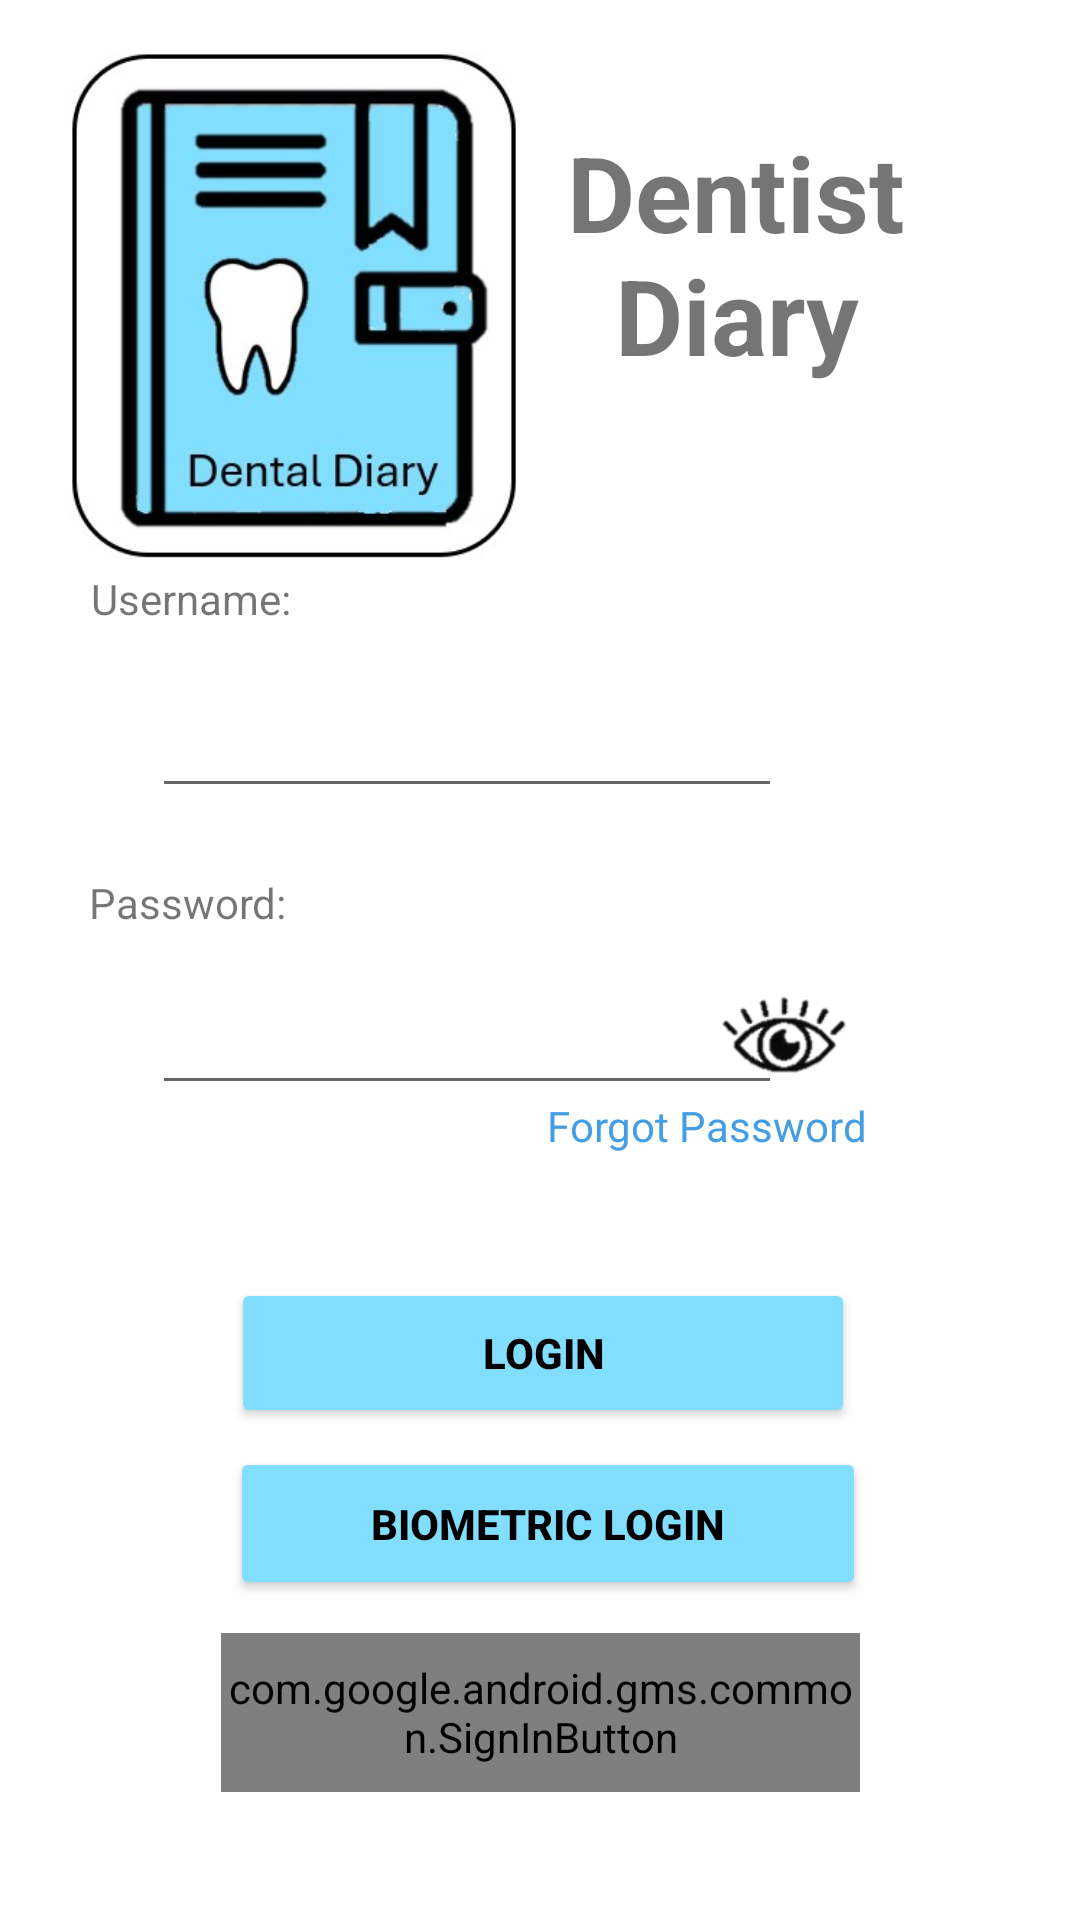

Write the Android layout XML for this screen, with the resource values it uses.
<!-- AndroidManifest.xml: application theme Theme.OPSC7312PoEPart2Code -->
<!-- res/layout/fragment_login_dentist.xml -->
<?xml version="1.0" encoding="utf-8"?>
<FrameLayout xmlns:android="http://schemas.android.com/apk/res/android"
    xmlns:app="http://schemas.android.com/apk/res-auto"
    xmlns:tools="http://schemas.android.com/tools"
    android:layout_width="match_parent"
    android:layout_height="match_parent"
    tools:context="com.example.opsc7312poepart2_code.ui.login_client.LoginClientFragment">

    <androidx.constraintlayout.widget.ConstraintLayout
        android:layout_width="match_parent"
        android:layout_height="match_parent">

        <Button
            android:id="@+id/btnLogin"
            android:layout_width="208dp"
            android:layout_height="50dp"
            android:backgroundTint="@color/lightblue"
            android:text="Login"
            android:textColor="@color/black"
            android:textStyle="bold"
            app:layout_constraintBottom_toBottomOf="parent"
            app:layout_constraintEnd_toEndOf="parent"
            app:layout_constraintHorizontal_bias="0.507"
            app:layout_constraintStart_toStartOf="parent"
            app:layout_constraintTop_toTopOf="parent"
            app:layout_constraintVertical_bias="0.722" />

        <Button
            android:id="@+id/btnBiometricLogin"
            android:layout_width="212dp"
            android:layout_height="51dp"
            android:backgroundTint="@color/lightblue"
            android:text="Biometric Login"
            android:textColor="@color/black"
            android:textStyle="bold"
            app:layout_constraintBottom_toBottomOf="parent"
            app:layout_constraintEnd_toEndOf="parent"
            app:layout_constraintHorizontal_bias="0.517"
            app:layout_constraintStart_toStartOf="parent"
            app:layout_constraintTop_toTopOf="parent"
            app:layout_constraintVertical_bias="0.819" />

        <ImageView
            android:id="@+id/iLogo"
            android:layout_width="197dp"
            android:layout_height="181dp"
            android:src="@drawable/icon"
            app:layout_constraintBottom_toBottomOf="parent"
            app:layout_constraintEnd_toEndOf="parent"
            app:layout_constraintHorizontal_bias="0.0"
            app:layout_constraintStart_toStartOf="parent"
            app:layout_constraintTop_toTopOf="parent"
            app:layout_constraintVertical_bias="0.029" />

        <TextView
            android:id="@+id/txtName"
            android:layout_width="174dp"
            android:layout_height="98dp"
            android:text="Dentist Diary"
            android:textAlignment="center"
            android:textSize="35dp"
            android:textStyle="bold"
            app:layout_constraintBottom_toBottomOf="parent"
            app:layout_constraintEnd_toEndOf="parent"
            app:layout_constraintHorizontal_bias="0.852"
            app:layout_constraintStart_toStartOf="parent"
            app:layout_constraintTop_toTopOf="parent"
            app:layout_constraintVertical_bias="0.075" />

        <TextView
            android:id="@+id/txtUsername"
            android:layout_width="212dp"
            android:layout_height="43dp"
            android:text="Username:"
            app:layout_constraintBottom_toBottomOf="parent"
            app:layout_constraintEnd_toEndOf="parent"
            app:layout_constraintHorizontal_bias="0.206"
            app:layout_constraintStart_toStartOf="parent"
            app:layout_constraintTop_toTopOf="parent"
            app:layout_constraintVertical_bias="0.318" />

        <TextView
            android:id="@+id/txtPassword"
            android:layout_width="222dp"
            android:layout_height="39dp"
            android:text="Password:"
            app:layout_constraintBottom_toBottomOf="parent"
            app:layout_constraintEnd_toEndOf="parent"
            app:layout_constraintHorizontal_bias="0.216"
            app:layout_constraintStart_toStartOf="parent"
            app:layout_constraintTop_toTopOf="parent"
            app:layout_constraintVertical_bias="0.485" />


        <TextView
            android:id="@+id/txtForgotPassword"
            android:layout_width="wrap_content"
            android:layout_height="wrap_content"
            android:text="Forgot Password"
            android:textColor="@color/blue"
            app:layout_constraintBottom_toBottomOf="parent"
            app:layout_constraintEnd_toEndOf="parent"
            app:layout_constraintHorizontal_bias="0.72"
            app:layout_constraintStart_toStartOf="parent"
            app:layout_constraintTop_toTopOf="parent"
            app:layout_constraintVertical_bias="0.589" />

        <EditText
            android:id="@+id/etxtUsername"
            android:layout_width="wrap_content"
            android:layout_height="wrap_content"
            android:ems="10"
            android:inputType="text"
            app:layout_constraintBottom_toBottomOf="parent"
            app:layout_constraintEnd_toEndOf="parent"
            app:layout_constraintHorizontal_bias="0.338"
            app:layout_constraintStart_toStartOf="parent"
            app:layout_constraintTop_toTopOf="parent"
            app:layout_constraintVertical_bias="0.381" />

        <EditText
            android:id="@+id/etxtPassword"
            android:layout_width="wrap_content"
            android:layout_height="wrap_content"
            android:ems="10"
            android:inputType="textPassword"
            app:layout_constraintBottom_toBottomOf="parent"
            app:layout_constraintEnd_toEndOf="parent"
            app:layout_constraintHorizontal_bias="0.338"
            app:layout_constraintStart_toStartOf="parent"
            app:layout_constraintTop_toTopOf="parent"
            app:layout_constraintVertical_bias="0.546" />

        <ImageView
            android:id="@+id/iconViewPassword"
            android:layout_width="44dp"
            android:layout_height="41dp"
            android:src="@drawable/visible_icon"
            app:layout_constraintBottom_toBottomOf="parent"
            app:layout_constraintEnd_toEndOf="parent"
            app:layout_constraintHorizontal_bias="0.757"
            app:layout_constraintStart_toStartOf="parent"
            app:layout_constraintTop_toTopOf="parent"
            app:layout_constraintVertical_bias="0.543" />

        <com.google.android.gms.common.SignInButton
            android:id="@+id/btnGoogleSignIn"
            android:layout_width="213dp"
            android:layout_height="53dp"
            android:layout_marginTop="16dp"
            android:layout_marginBottom="16dp"
            app:layout_constraintBottom_toBottomOf="parent"
            app:layout_constraintEnd_toEndOf="parent"
            app:layout_constraintStart_toStartOf="parent"
            app:layout_constraintTop_toTopOf="parent"
            app:layout_constraintVertical_bias="0.952" />

    </androidx.constraintlayout.widget.ConstraintLayout>
</FrameLayout>
<!-- resources referenced by this layout -->
<resources>
  <color name="black">#FF000000</color>
  <color name="blue">#459DE4</color>
  <color name="lightblue">#81DEFF</color>
  <!-- drawable icon: jpg bitmap (drawable, 26874 bytes) -->
  <!-- drawable visible_icon: png bitmap (drawable, 2772 bytes) -->
  <style name="Theme.OPSC7312PoEPart2Code" parent="Theme.MaterialComponents.DayNight.NoActionBar">
          
          <item name="colorPrimary">@color/purple_500</item>
          <item name="colorPrimaryVariant">@color/purple_700</item>
          <item name="colorOnPrimary">@color/white</item>
          
          <item name="colorSecondary">@color/teal_200</item>
          <item name="colorSecondaryVariant">@color/teal_700</item>
          <item name="colorOnSecondary">@color/black</item>
          
          <item name="android:statusBarColor">?attr/colorPrimaryVariant</item>
          
      </style>
  <color name="purple_500">#FF6200EE</color>
  <color name="purple_700">#FF3700B3</color>
  <color name="white">#FFFFFFFF</color>
  <color name="teal_200">#FF03DAC5</color>
  <color name="teal_700">#FF018786</color>
</resources>
